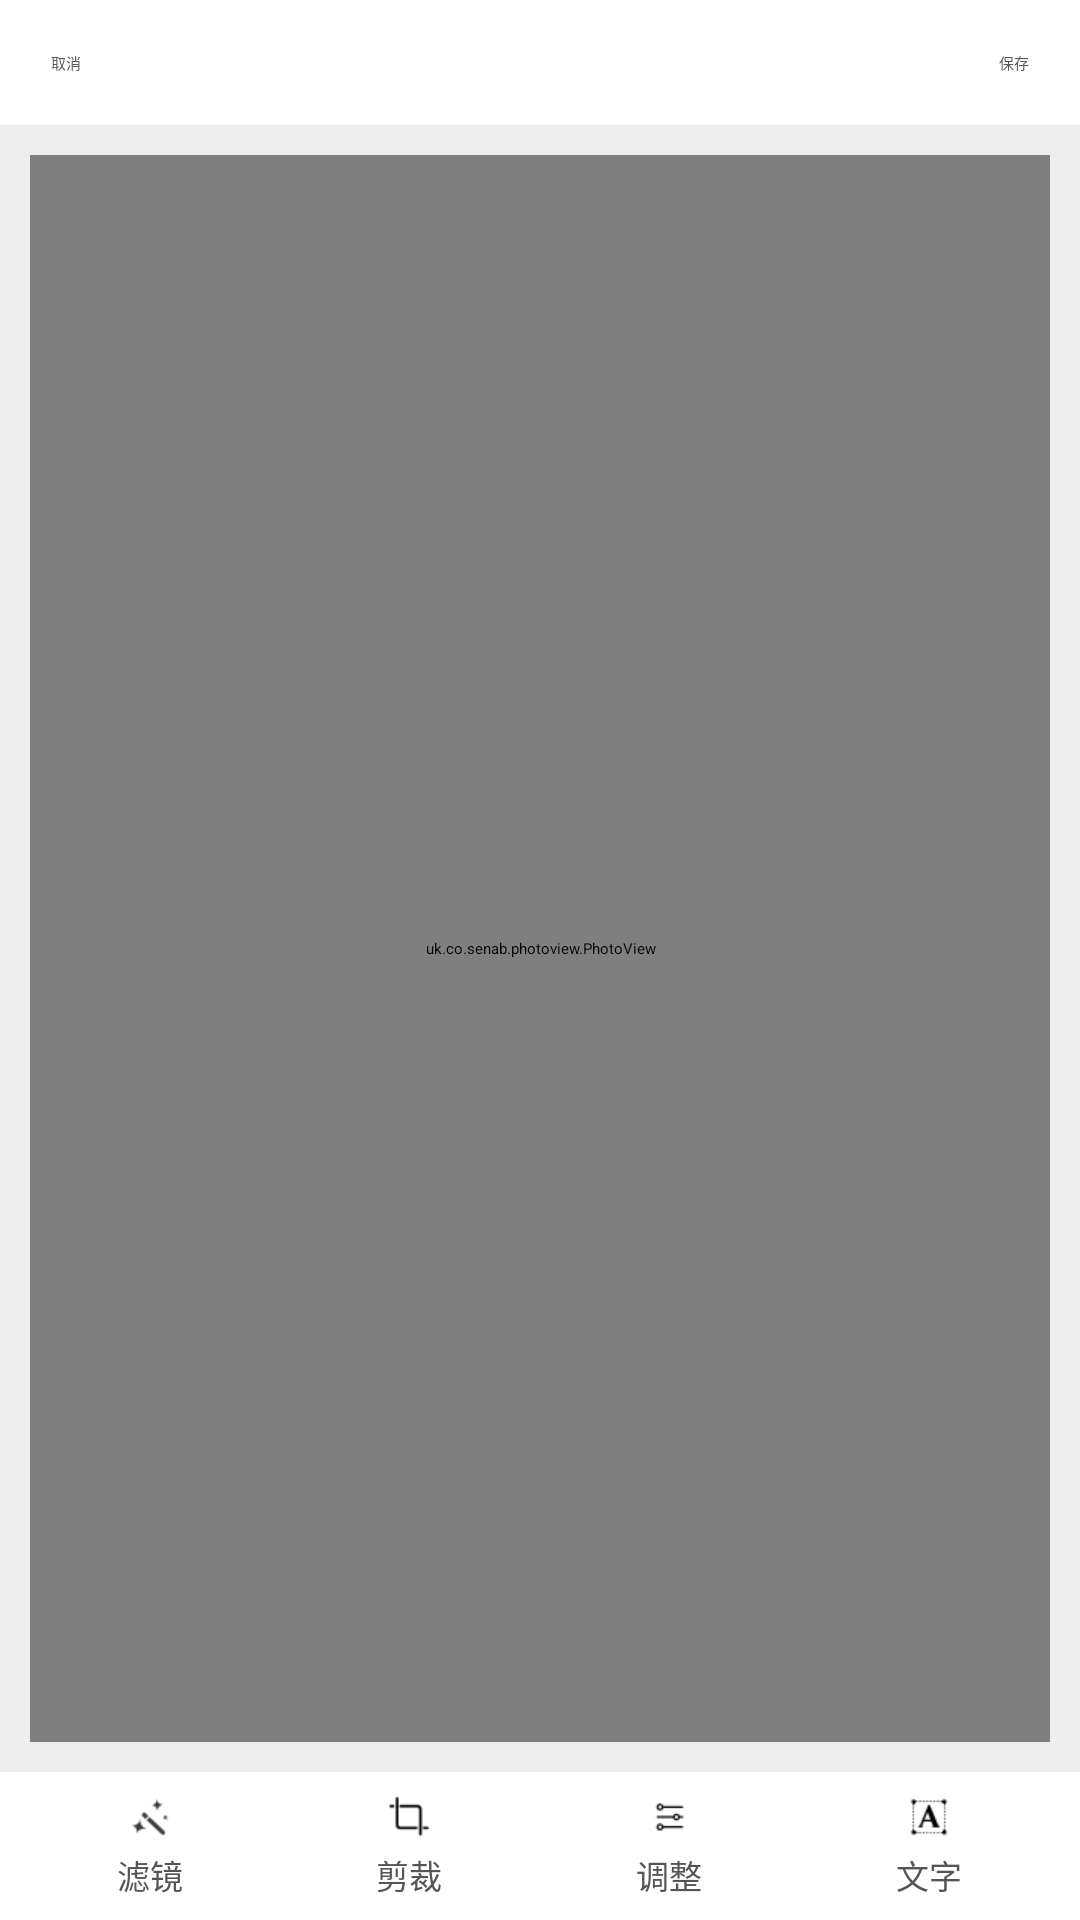

Produce the Android XML layout that renders to this screen, including the resource entries it uses.
<!-- AndroidManifest.xml: application theme AppTheme -->
<!-- res/layout/activity_factory.xml -->
<?xml version="1.0" encoding="utf-8"?>
<RelativeLayout xmlns:android="http://schemas.android.com/apk/res/android"
    android:layout_width="match_parent"
    android:layout_height="match_parent">

    
    <RelativeLayout
        android:id="@+id/bottom_layout"
        android:layout_width="match_parent"
        android:layout_height="wrap_content"
        android:animateLayoutChanges="true"
        android:layout_alignParentBottom="true"
        android:layout_alignParentStart="true">
        
        <include layout="@layout/function_layout"/>
        
        <include layout="@layout/filter_layout" />
        
        <include layout="@layout/adjust_layout"/>

    </RelativeLayout>

    
    <LinearLayout
        android:id="@+id/top_layout"
        android:layout_width="match_parent"
        android:layout_height="wrap_content"
        android:padding="7dp"
        android:background="@color/qmui_config_color_white"
        android:orientation="horizontal">

        <TextView
            android:id="@+id/tv_cancel"
            android:text="取消"
            style="@style/Top_Layout_Style" />

        <View
            android:layout_width="0dp"
            android:layout_weight="1"
            android:layout_height="1dp"/>

        <TextView
            android:id="@+id/tv_confirm"
            style="@style/Top_Layout_Style"
            android:layout_gravity="end"
            android:text="保存"
            android:layout_alignParentRight="true"/>
    </LinearLayout>

    <RelativeLayout
        android:layout_width="match_parent"
        android:layout_height="match_parent"
        android:layout_above="@id/bottom_layout"
        android:layout_below="@id/top_layout"
        android:padding="10dp"
        android:background="#eee">
        <uk.co.senab.photoview.PhotoView
            android:id="@+id/photo_view"
            android:layout_width="match_parent"
            android:layout_height="match_parent"
            android:layout_centerInParent="true"
            />
    </RelativeLayout>


</RelativeLayout>
<!-- res/layout/function_layout.xml (included above) -->
<?xml version="1.0" encoding="utf-8"?>
<LinearLayout xmlns:android="http://schemas.android.com/apk/res/android"
    android:layout_width="match_parent"
    android:layout_height="wrap_content"
    android:orientation="horizontal"
    android:padding="7dp"
    android:id="@+id/function_layout">

        <TextView
            android:id="@+id/tv_filter"
            android:text="滤镜"
            android:drawableTop="@drawable/pic1"
            style="@style/Factory_Item_Style" />
        <TextView
            android:id="@+id/tv_rotate"
            android:text="剪裁"
            android:drawableTop="@drawable/pic2"
            style="@style/Factory_Item_Style" />
        <TextView
            android:id="@+id/tv_adjust"
            android:text="调整"
            android:drawableTop="@drawable/pic3"
            style="@style/Factory_Item_Style" />
        <TextView
            android:id="@+id/tv_text"
            android:text="文字"
            android:drawableTop="@drawable/pic4"
            style="@style/Factory_Item_Style" />

</LinearLayout>
<!-- res/layout/filter_layout.xml (included above) -->
<?xml version="1.0" encoding="utf-8"?>
<LinearLayout xmlns:android="http://schemas.android.com/apk/res/android"
    xmlns:app="http://schemas.android.com/apk/res-auto"
    xmlns:tools="http://schemas.android.com/tools"
    android:id="@+id/filter_layout"
    android:layout_width="match_parent"
    android:layout_height="wrap_content"
    android:visibility="gone"
    android:orientation="vertical">

    <include layout="@layout/divide_layout" />

    
    
    
    
    
    
    
    
    
    
    
    
    
    

    <HorizontalScrollView
        android:layout_width="match_parent"
        android:layout_height="wrap_content"
        android:padding="10dp"
        android:scrollbars="none">

        <LinearLayout
            android:layout_width="match_parent"
            android:layout_height="wrap_content"
            android:orientation="horizontal">

            <ImageView
                android:id="@+id/iv_normal"
                style="@style/Filter_Image_Style" />

            <ImageView
                android:id="@+id/iv_normal2"
                style="@style/Filter_Image_Style" />

            <ImageView
                android:id="@+id/iv_normal3"
                style="@style/Filter_Image_Style" />

            <ImageView
                android:id="@+id/iv_normal4"
                style="@style/Filter_Image_Style" />

            <ImageView
                android:id="@+id/iv_normal5"
                style="@style/Filter_Image_Style" />

            <ImageView
                android:id="@+id/iv_normal6"
                style="@style/Filter_Image_Style" />

            <ImageView
                android:id="@+id/iv_normal7"
                style="@style/Filter_Image_Style" />

            <ImageView
                android:id="@+id/iv_normal8"
                style="@style/Filter_Image_Style" />

            <ImageView
                android:id="@+id/iv_normal9"
                style="@style/Filter_Image_Style" />

            <ImageView
                android:id="@+id/iv_normal10"
                style="@style/Filter_Image_Style" />

            <ImageView
                android:id="@+id/iv_normal11"
                style="@style/Filter_Image_Style" />

        </LinearLayout>
    </HorizontalScrollView>

    <include layout="@layout/divide_layout" />

    <RelativeLayout
        android:layout_width="match_parent"
        android:layout_height="wrap_content"
        android:paddingBottom="10dp"
        android:paddingLeft="30dp"
        android:paddingRight="30dp"
        android:paddingTop="10dp">

        <ImageView
            android:id="@+id/filter_cancel"
            style="@style/wrap_wrap"
            android:padding="10dp"
            android:src="@drawable/close" />

        <TextView
            style="@style/wrap_wrap"
            android:layout_centerInParent="true"
            tools:text="滤镜" />

        <ImageView
            android:id="@+id/filter_confirm"
            style="@style/wrap_wrap"
            android:layout_alignParentRight="true"
            android:padding="10dp"
            android:src="@drawable/confirm" />

    </RelativeLayout>
</LinearLayout>
<!-- res/layout/adjust_layout.xml (included above) -->
<?xml version="1.0" encoding="utf-8"?>
<LinearLayout xmlns:android="http://schemas.android.com/apk/res/android"
    xmlns:app="http://schemas.android.com/apk/res-auto"
    xmlns:tools="http://schemas.android.com/tools"
    android:id="@+id/adjust_layout"
    android:layout_width="match_parent"
    android:visibility="gone"
    android:layout_height="wrap_content"
    android:orientation="vertical"
    android:paddingTop="15dp">

    <com.xw.repo.BubbleSeekBar
        android:id="@+id/mSeekBar"
        android:layout_width="match_parent"
        android:layout_height="16dp"
        android:layout_marginBottom="10dp"
        android:layout_marginLeft="30dp"
        android:layout_marginRight="30dp"
        app:bsb_progress="50"
        app:bsb_max="100"
        app:bsb_min="0"
        app:bsb_second_track_color="@color/colorAccent"
        app:bsb_thumb_radius="7dp"
        app:bsb_track_color="@color/seekBarColor" />

    <RadioGroup
        android:id="@+id/adjust_radio_group"
        android:layout_width="match_parent"
        android:layout_height="wrap_content"
        android:layout_marginBottom="10dp"
        android:orientation="horizontal">

       <RadioButton
           android:id="@+id/adjust_1"
           android:text="亮度"
           android:drawableTop="@drawable/adjust_light_selector"
           android:checked="true"
           style="@style/Adjust_RadioButton_Style" />
        <RadioButton
            android:id="@+id/adjust_2"
            android:text="对比度"
            android:drawableTop="@drawable/adjust_contrast_selector"
            style="@style/Adjust_RadioButton_Style" />
        <RadioButton
            android:id="@+id/adjust_3"
            android:text="饱和度"
            android:drawableTop="@drawable/adjust_saturation_selector"
            style="@style/Adjust_RadioButton_Style" />
        <RadioButton
            android:id="@+id/adjust_4"
            android:text="模糊"
            android:drawableTop="@drawable/adjust_fuzzy_selector"
            style="@style/Adjust_RadioButton_Style" />
        <RadioButton
            android:id="@+id/adjust_5"
            android:text="暗角"
            android:drawableTop="@drawable/adjust_light_selector"
            style="@style/Adjust_RadioButton_Style" />

    </RadioGroup>

    <include layout="@layout/divide_layout" />
    <RelativeLayout
        android:layout_width="match_parent"
        android:layout_height="wrap_content"
        android:paddingBottom="10dp"
        android:paddingLeft="30dp"
        android:paddingRight="30dp"
        android:paddingTop="10dp">

        <ImageView
            android:id="@+id/adjust_cancel"
            style="@style/wrap_wrap"
            android:padding="10dp"
            android:src="@drawable/close" />

        <TextView
            style="@style/wrap_wrap"
            android:layout_centerInParent="true"
            tools:text="调整" />

        <ImageView
            android:id="@+id/adjust_confirm"
            style="@style/wrap_wrap"
            android:layout_alignParentRight="true"
            android:padding="10dp"
            android:src="@drawable/confirm" />

    </RelativeLayout>
</LinearLayout>
<!-- res/layout/divide_layout.xml (included above) -->
<?xml version="1.0" encoding="utf-8"?>
<LinearLayout xmlns:android="http://schemas.android.com/apk/res/android"
    android:layout_width="match_parent"
    android:layout_height="match_parent"
    android:orientation="vertical">
<View
    android:layout_width="match_parent"
    android:layout_height="0.7dp"
    android:layout_marginLeft="10dp"
    android:layout_marginRight="10dp"
    android:background="@color/divideColor"/>
</LinearLayout>
<!-- resources referenced by this layout -->
<resources>
  <color name="colorAccent">#FF4081</color>
  <color name="divideColor">#eee</color>
  <color name="seekBarColor">#ccc</color>
  <!-- drawable adjust_contrast_selector (drawable) -->
  <?xml version="1.0" encoding="utf-8"?>
  <selector xmlns:android="http://schemas.android.com/apk/res/android">
  
      <item android:state_checked="true" android:drawable="@drawable/adjust_contrast_select"/>
      <item android:state_checked="false" android:drawable="@drawable/adjust_contrast_normal"/>
  </selector>
  <!-- drawable adjust_fuzzy_selector (drawable) -->
  <?xml version="1.0" encoding="utf-8"?>
  <selector xmlns:android="http://schemas.android.com/apk/res/android">
  
      <item android:state_checked="true" android:drawable="@drawable/adjust_fuzzy_select"/>
      <item android:state_checked="false" android:drawable="@drawable/adjust_fuzzy"/>
  </selector>
  <!-- drawable adjust_light_selector (drawable) -->
  <?xml version="1.0" encoding="utf-8"?>
  <selector xmlns:android="http://schemas.android.com/apk/res/android">
  
      <item android:state_checked="true" android:drawable="@drawable/adjust_light_select"/>
      <item android:state_checked="false" android:drawable="@drawable/adjust_light_normal"/>
  </selector>
  <!-- drawable adjust_saturation_selector (drawable) -->
  <?xml version="1.0" encoding="utf-8"?>
  <selector xmlns:android="http://schemas.android.com/apk/res/android">
  
      <item android:state_checked="true" android:drawable="@drawable/adjust_saturation_select"/>
      <item android:state_checked="false" android:drawable="@drawable/adjust_saturation"/>
  </selector>
  <!-- drawable close: png bitmap (drawable-xhdpi, 328 bytes) -->
  <!-- drawable confirm: png bitmap (drawable-xhdpi, 273 bytes) -->
  <!-- drawable pic1: png bitmap (drawable-xhdpi, 427 bytes) -->
  <!-- drawable pic2: png bitmap (drawable-xhdpi, 275 bytes) -->
  <!-- drawable pic3: png bitmap (drawable-xhdpi, 316 bytes) -->
  <!-- drawable pic4: png bitmap (drawable-xhdpi, 511 bytes) -->
  <style name="Adjust_RadioButton_Style">
          <item name="android:layout_width">0dp</item>
          <item name="android:layout_weight">1</item>
          <item name="android:layout_height">wrap_content</item>
          <item name="android:button">@null</item>
          <item name="android:gravity">center</item>
          <item name="android:textColor">@color/adjust_text_color</item>
          <item name="android:drawablePadding">3dp</item>
          <item name="android:textSize">11sp</item>
      </style>
  <style name="Factory_Item_Style">
          <item name="android:layout_width">0dp</item>
          <item name="android:layout_weight">1</item>
          <item name="android:layout_height">wrap_content</item>
          <item name="android:textColor">@color/textColor</item>
          <item name="android:gravity">center</item>
          <item name="android:drawablePadding">3dp</item>
          <item name="android:textSize">11sp</item>
      </style>
  <style name="Filter_Image_Style">
          <item name="android:layout_width">60dp</item>
          <item name="android:layout_height">60dp</item>
          <item name="android:layout_margin">5dp</item>
          <item name="android:scaleType">centerCrop</item>
      </style>
  <style name="Top_Layout_Style">
          <item name="android:layout_width">wrap_content</item>
          <item name="android:layout_height">wrap_content</item>
          <item name="android:padding">10dp</item>
          <item name="android:textColor">@color/textColor</item>
      </style>
  <style name="wrap_wrap">
          <item name="android:layout_width">wrap_content</item>
          <item name="android:layout_height">wrap_content</item>
      </style>
  <style name="AppTheme" parent="QMUI.Compat.NoActionBar">
          
      </style>
  <!-- drawable adjust_fuzzy: png bitmap (drawable-xhdpi, 541 bytes) -->
  <!-- drawable adjust_light_normal: png bitmap (drawable-xhdpi, 652 bytes) -->
  <!-- drawable adjust_saturation: png bitmap (drawable-xhdpi, 650 bytes) -->
  <color name="textColor">#555</color>
</resources>
